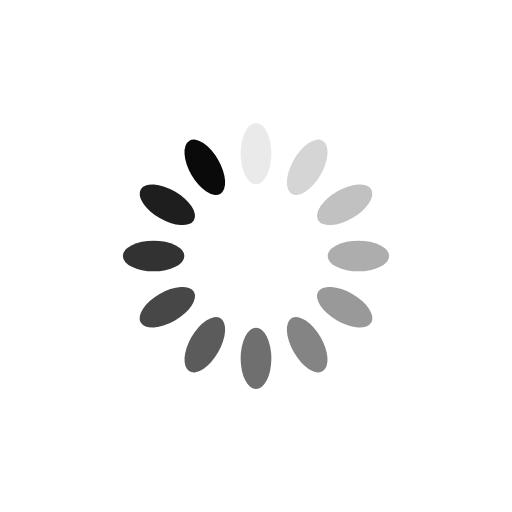
t = 0.00 s
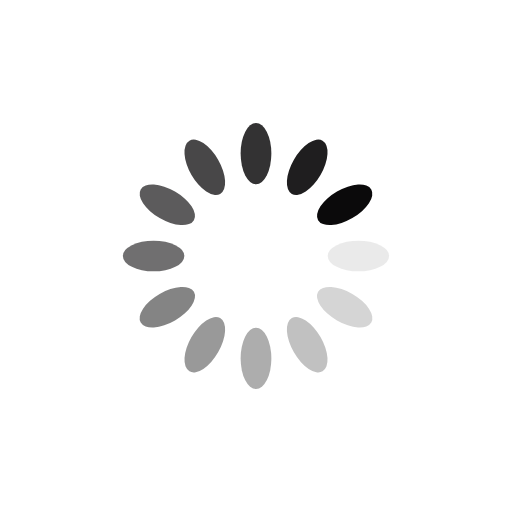
t = 0.25 s
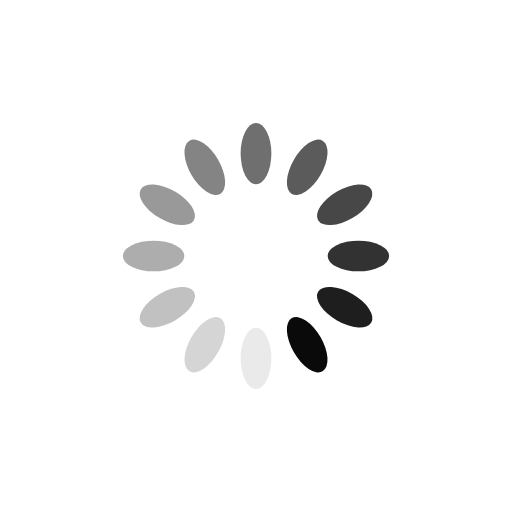
t = 0.50 s
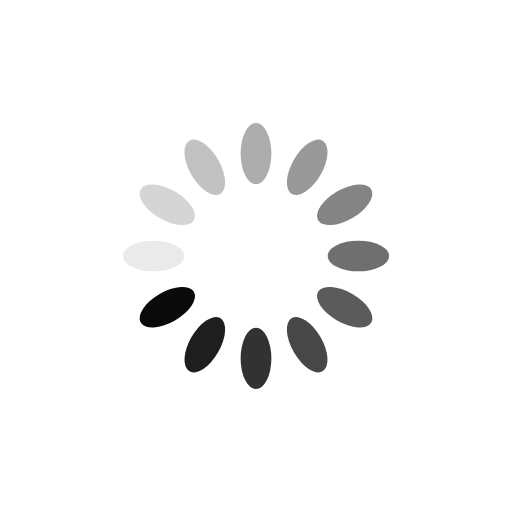
t = 0.75 s

The animated SVG that drew these frames (rendered in a browser with its animation timeline set to each time). Animation: 12 SMIL elements (animate=12); one cycle of 1.00 s, repeats indefinitely.

<?xml version="1.0" encoding="utf-8"?>
<svg xmlns="http://www.w3.org/2000/svg" xmlns:xlink="http://www.w3.org/1999/xlink" style="margin: auto; background: rgb(255, 255, 255); display: block; shape-rendering: auto;" width="200px" height="200px" viewBox="0 0 100 100" preserveAspectRatio="xMidYMid">
<g transform="rotate(0 50 50)">
  <rect x="47" y="24" rx="3" ry="6" width="6" height="12" fill="#0b0a0b">
    <animate attributeName="opacity" values="1;0" keyTimes="0;1" dur="1s" begin="-0.9166666666666666s" repeatCount="indefinite"></animate>
  </rect>
</g><g transform="rotate(30 50 50)">
  <rect x="47" y="24" rx="3" ry="6" width="6" height="12" fill="#0b0a0b">
    <animate attributeName="opacity" values="1;0" keyTimes="0;1" dur="1s" begin="-0.8333333333333334s" repeatCount="indefinite"></animate>
  </rect>
</g><g transform="rotate(60 50 50)">
  <rect x="47" y="24" rx="3" ry="6" width="6" height="12" fill="#0b0a0b">
    <animate attributeName="opacity" values="1;0" keyTimes="0;1" dur="1s" begin="-0.75s" repeatCount="indefinite"></animate>
  </rect>
</g><g transform="rotate(90 50 50)">
  <rect x="47" y="24" rx="3" ry="6" width="6" height="12" fill="#0b0a0b">
    <animate attributeName="opacity" values="1;0" keyTimes="0;1" dur="1s" begin="-0.6666666666666666s" repeatCount="indefinite"></animate>
  </rect>
</g><g transform="rotate(120 50 50)">
  <rect x="47" y="24" rx="3" ry="6" width="6" height="12" fill="#0b0a0b">
    <animate attributeName="opacity" values="1;0" keyTimes="0;1" dur="1s" begin="-0.5833333333333334s" repeatCount="indefinite"></animate>
  </rect>
</g><g transform="rotate(150 50 50)">
  <rect x="47" y="24" rx="3" ry="6" width="6" height="12" fill="#0b0a0b">
    <animate attributeName="opacity" values="1;0" keyTimes="0;1" dur="1s" begin="-0.5s" repeatCount="indefinite"></animate>
  </rect>
</g><g transform="rotate(180 50 50)">
  <rect x="47" y="24" rx="3" ry="6" width="6" height="12" fill="#0b0a0b">
    <animate attributeName="opacity" values="1;0" keyTimes="0;1" dur="1s" begin="-0.4166666666666667s" repeatCount="indefinite"></animate>
  </rect>
</g><g transform="rotate(210 50 50)">
  <rect x="47" y="24" rx="3" ry="6" width="6" height="12" fill="#0b0a0b">
    <animate attributeName="opacity" values="1;0" keyTimes="0;1" dur="1s" begin="-0.3333333333333333s" repeatCount="indefinite"></animate>
  </rect>
</g><g transform="rotate(240 50 50)">
  <rect x="47" y="24" rx="3" ry="6" width="6" height="12" fill="#0b0a0b">
    <animate attributeName="opacity" values="1;0" keyTimes="0;1" dur="1s" begin="-0.25s" repeatCount="indefinite"></animate>
  </rect>
</g><g transform="rotate(270 50 50)">
  <rect x="47" y="24" rx="3" ry="6" width="6" height="12" fill="#0b0a0b">
    <animate attributeName="opacity" values="1;0" keyTimes="0;1" dur="1s" begin="-0.16666666666666666s" repeatCount="indefinite"></animate>
  </rect>
</g><g transform="rotate(300 50 50)">
  <rect x="47" y="24" rx="3" ry="6" width="6" height="12" fill="#0b0a0b">
    <animate attributeName="opacity" values="1;0" keyTimes="0;1" dur="1s" begin="-0.08333333333333333s" repeatCount="indefinite"></animate>
  </rect>
</g><g transform="rotate(330 50 50)">
  <rect x="47" y="24" rx="3" ry="6" width="6" height="12" fill="#0b0a0b">
    <animate attributeName="opacity" values="1;0" keyTimes="0;1" dur="1s" begin="0s" repeatCount="indefinite"></animate>
  </rect>
</g>
<!-- [ldio] generated by https://loading.io/ --></svg>
